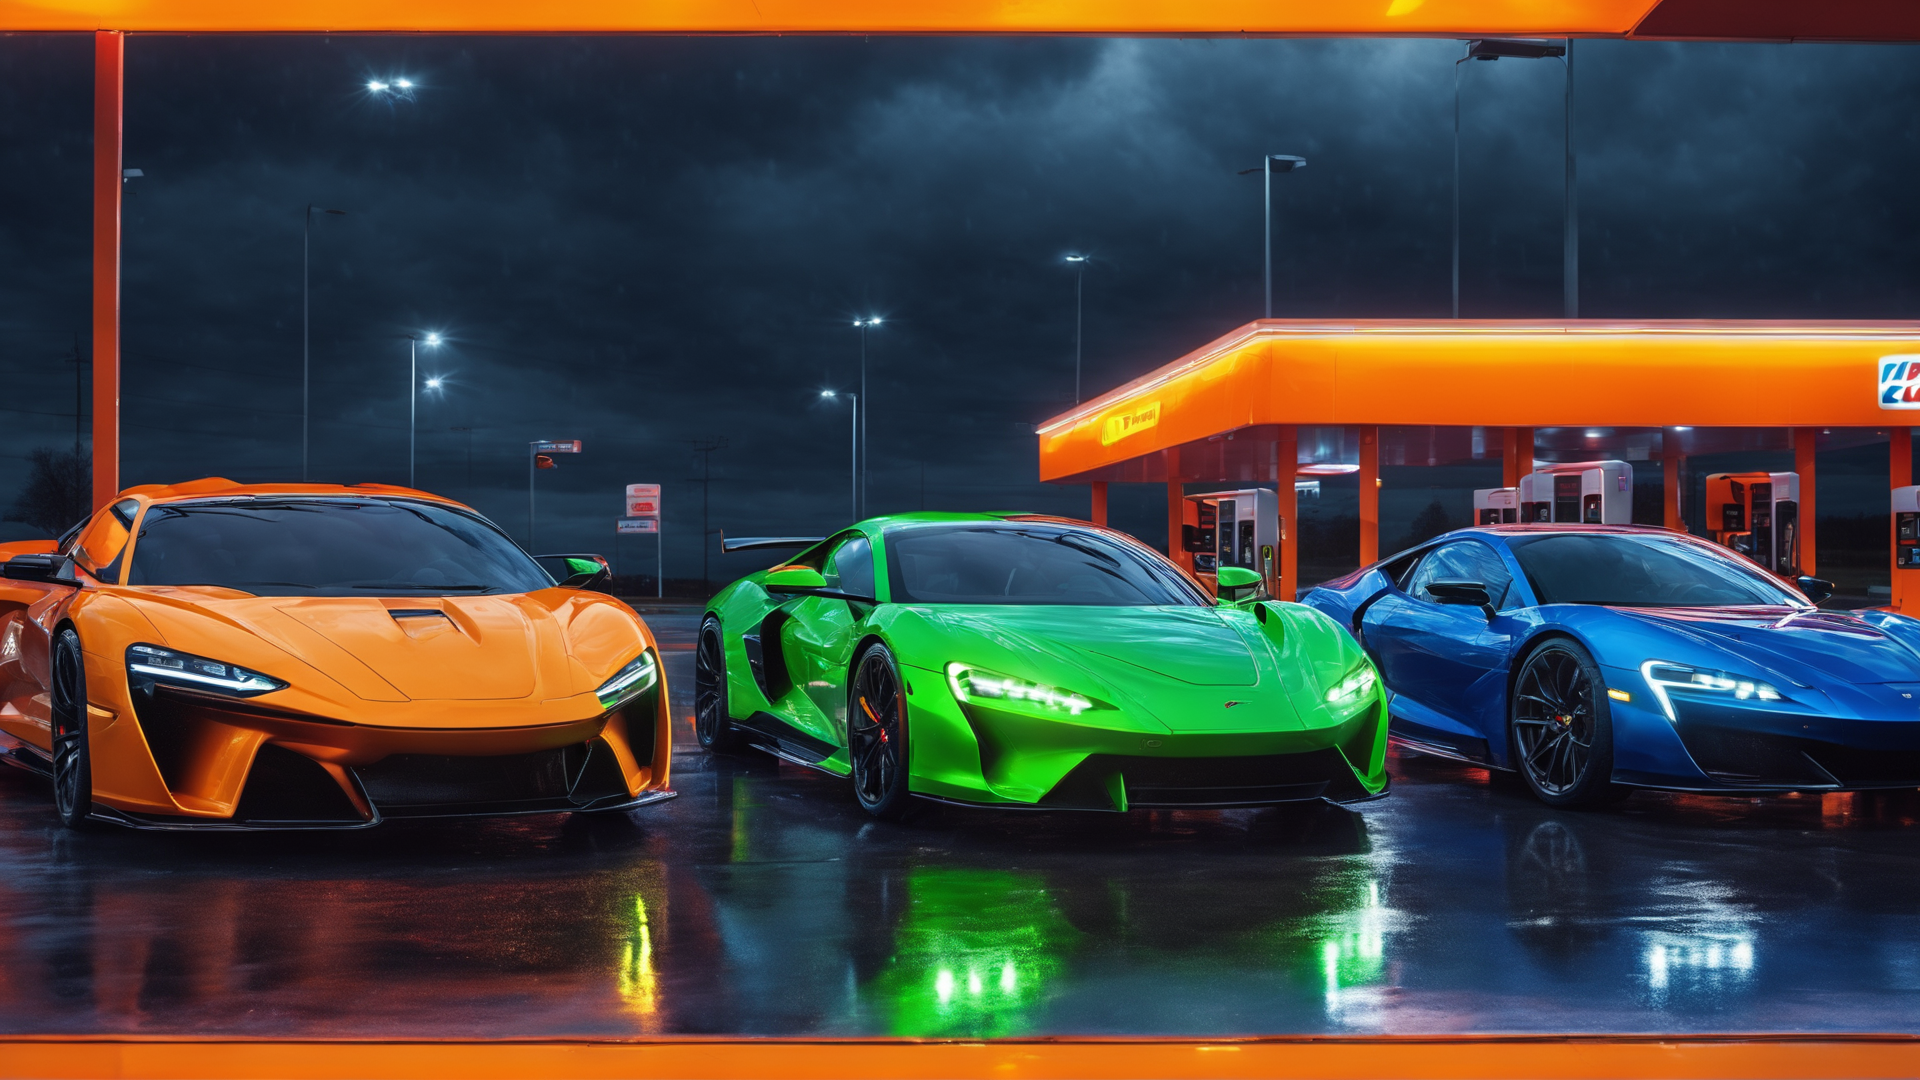
Generation parameters embedded in this image by AUTOMATIC1111 Stable Diffusion web UI or a fork of it (Forge, ...) (PNG 'parameters' text chunk):
neon hyper realistic sports cars in the rain at a gas station that appears neon
Negative prompt: doll, anime, animation, disney, pastel, drawing, painting, ugly, deformed, animation, anime, cartoon, comic, cropped, out of frame, low res, jpeg, text, art
Steps: 30, Sampler: DPM++ 2M Karras, CFG scale: 7, Seed: 3920214229, Size: 1024x576, Model hash: 31e35c80fc, Model: sd_xl_base_1.0, VAE hash: 63aeecb90f, VAE: sdxl_vae.safetensors, Denoising strength: 0.7, Hires upscale: 1.875, Hires upscaler: Latent, Refiner: sd_xl_refiner_1.0 [7440042bbd], Refiner switch at: 0.8, Version: 1.7.0